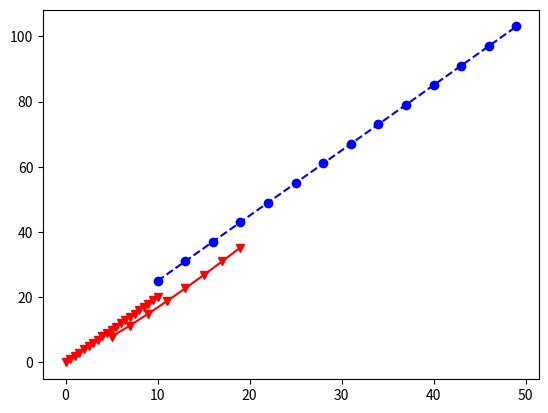

Reproduce this figure in Python.
import numpy as np
import matplotlib.pyplot as plt

arr = np.arange(10)
#[0 1 2 3 4 5 6 7 8 9]
print(arr)
#ndim陣列只有一層
print(arr.ndim)
#shape陣列裡面第一層的長度
print(arr.shape)

#從5開始到20，間隔是2 
arr2_x = np.arange(5, 20, 2)
arr2_y = arr2_x ** 1.2 + 1
print(arr2_x)
print(arr2_y)

arr3_x = np.arange(10, 50, 3)
arr3_y = arr3_x * 2 + 5

arr4_x = np.linspace(0, 10, 21)
arr4_y1 = arr4_x * 2
arr4_y2 = arr4_x * 3
print(arr4_x)


# 線的格式＝---. b=blue, o是要用原點
plt.plot(arr4_x, arr4_y1, '-rv', arr2_x, arr2_y, '-rv', arr3_x, arr3_y, '--bo')
plt.show()